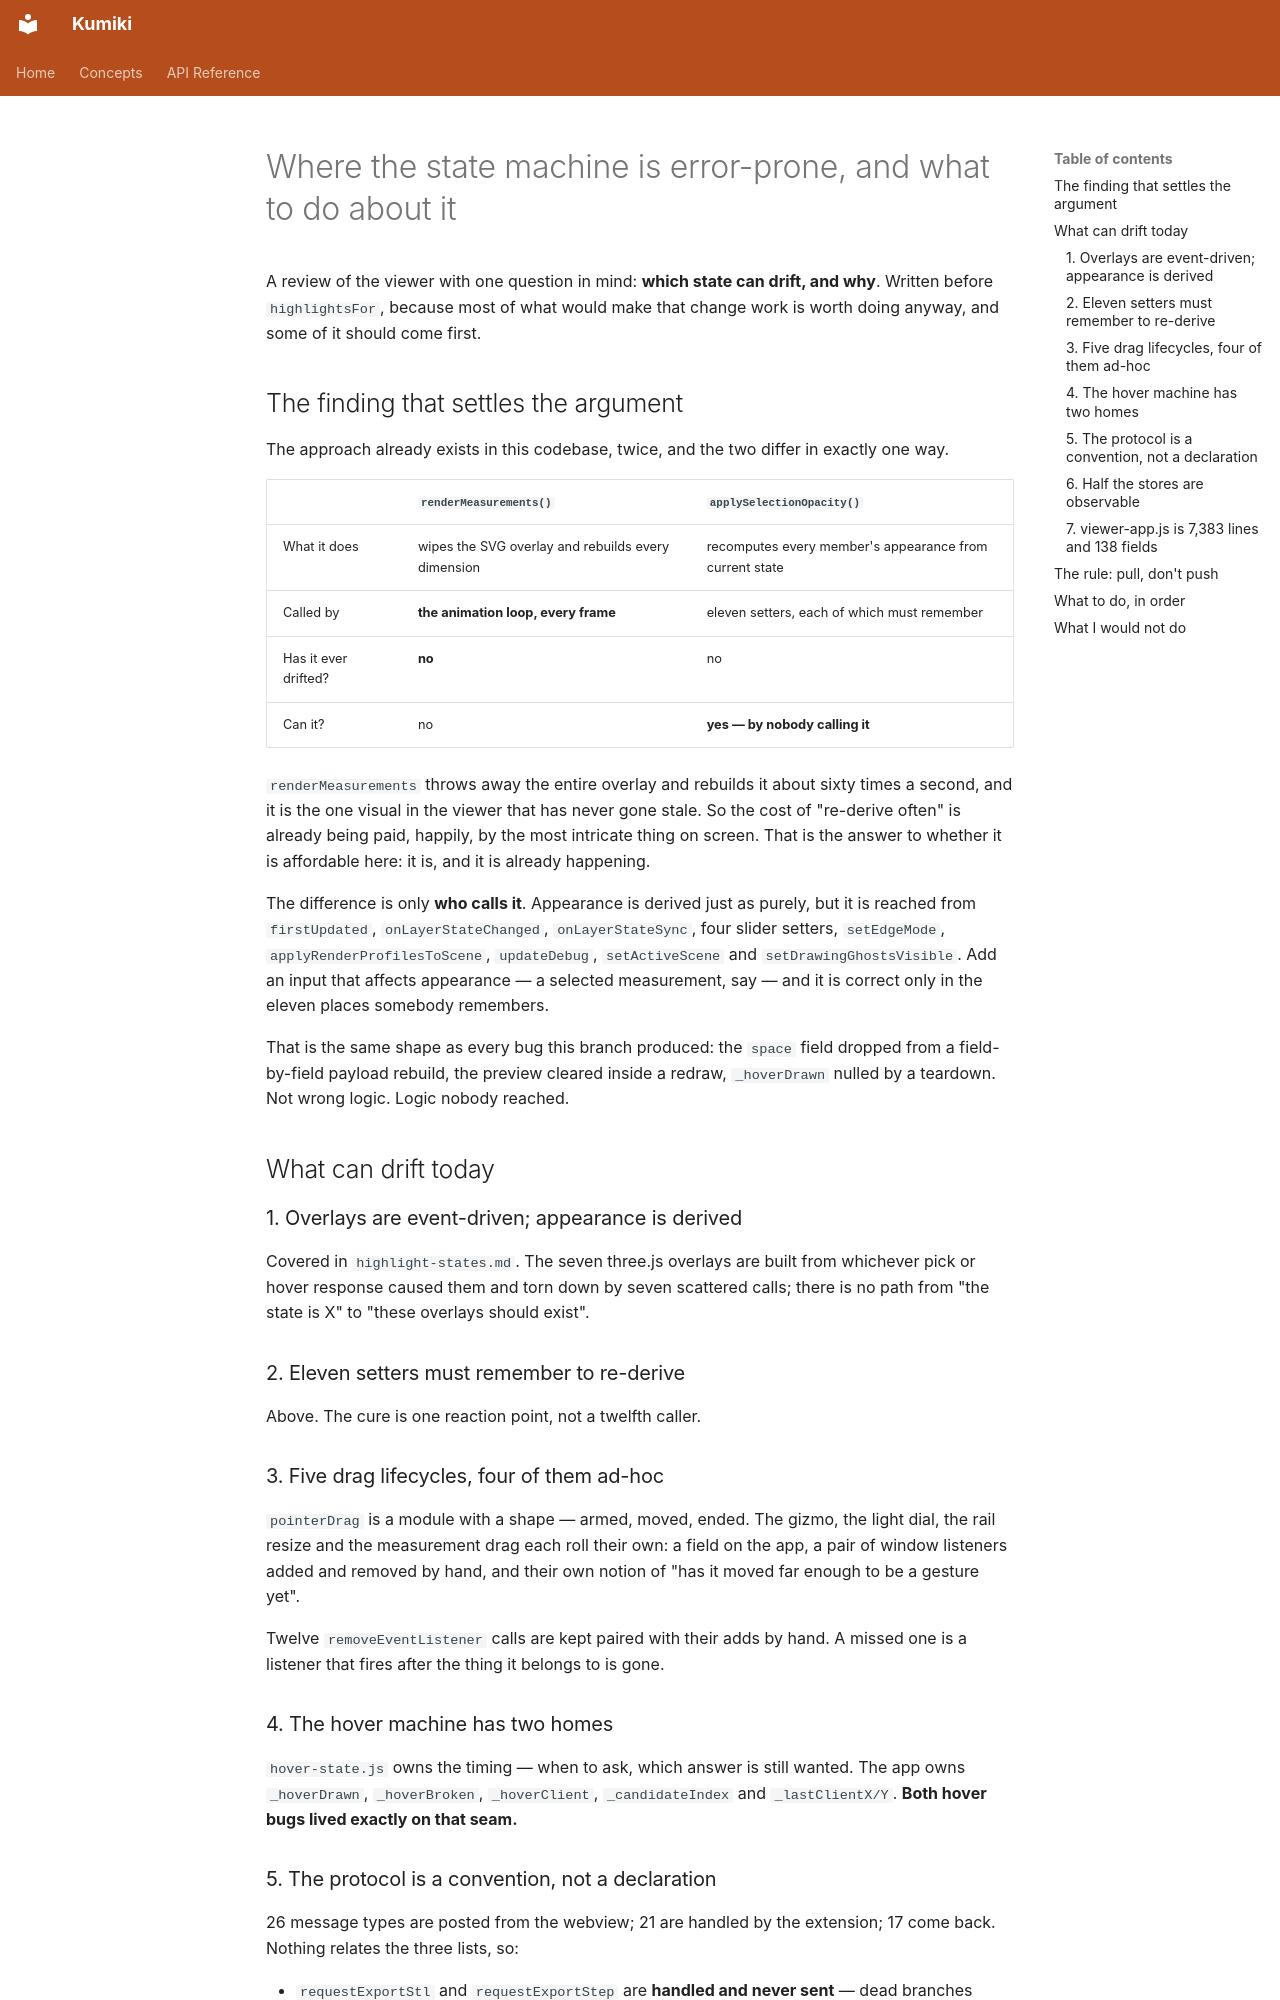

repository: minimapletinytools/kumiki · page: refactoring-the-state/index.html · generator: mkdocs

# Where the state machine is error-prone, and what to do about it

A review of the viewer with one question in mind: **which state can drift, and
why**. Written before `highlightsFor`, because most of what would make that
change work is worth doing anyway, and some of it should come first.

## The finding that settles the argument

The approach already exists in this codebase, twice, and the two differ in
exactly one way.

| | `renderMeasurements()` | `applySelectionOpacity()` |
| --- | --- | --- |
| What it does | wipes the SVG overlay and rebuilds every dimension | recomputes every member's appearance from current state |
| Called by | **the animation loop, every frame** | eleven setters, each of which must remember |
| Has it ever drifted? | **no** | no |
| Can it? | no | **yes — by nobody calling it** |

`renderMeasurements` throws away the entire overlay and rebuilds it about sixty
times a second, and it is the one visual in the viewer that has never gone
stale. So the cost of "re-derive often" is already being paid, happily, by the
most intricate thing on screen. That is the answer to whether it is affordable
here: it is, and it is already happening.

The difference is only **who calls it**. Appearance is derived just as purely,
but it is reached from `firstUpdated`, `onLayerStateChanged`, `onLayerStateSync`,
four slider setters, `setEdgeMode`, `applyRenderProfilesToScene`, `updateDebug`,
`setActiveScene` and `setDrawingGhostsVisible`. Add an input that affects
appearance — a selected measurement, say — and it is correct only in the eleven
places somebody remembers.

That is the same shape as every bug this branch produced: the `space` field
dropped from a field-by-field payload rebuild, the preview cleared inside a
redraw, `_hoverDrawn` nulled by a teardown. Not wrong logic. Logic nobody
reached.

## What can drift today

### 1. Overlays are event-driven; appearance is derived

Covered in `highlight-states.md`. The seven three.js overlays are built from
whichever pick or hover response caused them and torn down by seven scattered
calls; there is no path from "the state is X" to "these overlays should exist".

### 2. Eleven setters must remember to re-derive

Above. The cure is one reaction point, not a twelfth caller.

### 3. Five drag lifecycles, four of them ad-hoc

`pointerDrag` is a module with a shape — armed, moved, ended. The gizmo, the
light dial, the rail resize and the measurement drag each roll their own: a
field on the app, a pair of window listeners added and removed by hand, and
their own notion of "has it moved far enough to be a gesture yet".

Twelve `removeEventListener` calls are kept paired with their adds by hand. A
missed one is a listener that fires after the thing it belongs to is gone.

### 4. The hover machine has two homes

`hover-state.js` owns the timing — when to ask, which answer is still wanted.
The app owns `_hoverDrawn`, `_hoverBroken`, `_hoverClient`, `_candidateIndex`
and `_lastClientX/Y`. **Both hover bugs lived exactly on that seam.**

### 5. The protocol is a convention, not a declaration

26 message types are posted from the webview; 21 are handled by the extension;
17 come back. Nothing relates the three lists, so:

- `requestExportStl` and `requestExportStep` are **handled and never sent** —
  dead branches nobody can see are dead.
- A field added to a request and not to the extension's field-by-field rebuild
  is dropped in silence. That has happened four times.

### 6. Half the stores are observable

| Observable | Not |
| --- | --- |
| `selection-store`, `scene-store`, `layer-state-store` | `hover-state`, `measure-draft`, `undo-stacks`, `context-menu` |

So half of the state announces changes and half must be polled or remembered by
whoever mutates it. A subscriber has to know which kind it is dealing with.
`layer-state-store` is observable and has **no tests**.
